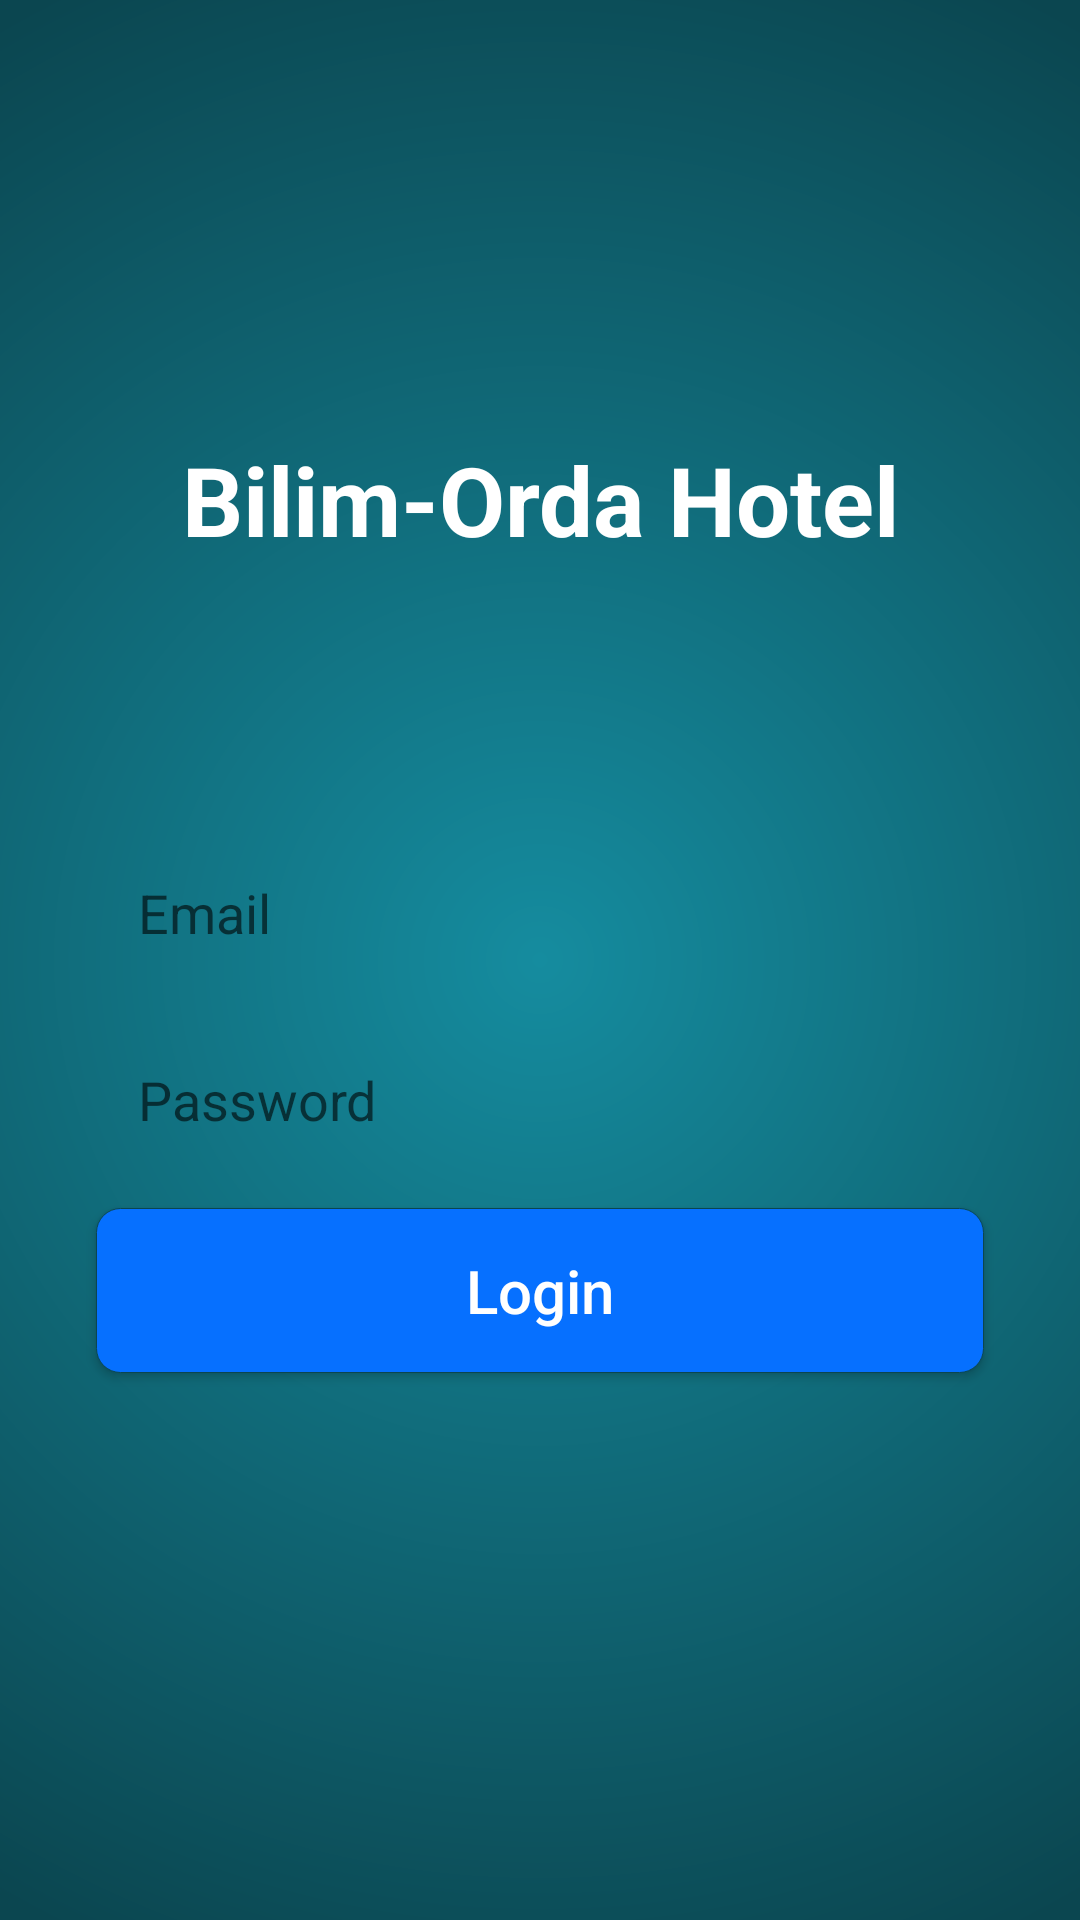

Write the Android layout XML for this screen, with the resource values it uses.
<!-- AndroidManifest.xml: application theme AppTheme -->
<!-- res/layout/activity_login.xml -->
<?xml version="1.0" encoding="utf-8"?>
<androidx.constraintlayout.widget.ConstraintLayout xmlns:android="http://schemas.android.com/apk/res/android"
    xmlns:app="http://schemas.android.com/apk/res-auto"
    xmlns:tools="http://schemas.android.com/tools"
    android:layout_width="match_parent"
    android:layout_height="match_parent"
    tools:context=".LoginActivity"
    android:background="@drawable/gradient_color"
    >
    <ImageView
        android:id="@+id/en_ic"
        android:layout_width="40dp"
        android:layout_height="35dp"
        android:src="@drawable/english_ic"
        app:layout_constraintTop_toTopOf="parent"
        app:layout_constraintEnd_toEndOf="parent"
        android:layout_marginRight="10dp"
        android:layout_marginTop="10dp"
         />
    <TextView
        android:id="@+id/bilim_orda"
        android:layout_width="match_parent"
        android:layout_height="wrap_content"
        android:text="@string/app_name"
        android:textColor="@color/white"
        android:textSize="32sp"
        android:gravity="center"
        app:layout_constraintTop_toTopOf="parent"
        app:layout_constraintStart_toStartOf="parent"
        app:layout_constraintEnd_toEndOf="parent"
        android:layout_marginTop="145dp"
        android:textStyle="bold"
        />
    <EditText
        android:id="@+id/email_input"
        android:layout_width="match_parent"
        android:layout_height="wrap_content"
        android:hint="@string/email"
        android:background="@drawable/login_input_bg"
        app:layout_constraintTop_toBottomOf="@+id/bilim_orda"
        android:layout_marginLeft="32dp"
        android:layout_marginRight="32dp"
        android:padding="14dp"
        android:layout_marginTop="90dp"
        />
    <EditText
        android:id="@+id/password_input"
        android:layout_width="match_parent"
        android:layout_height="wrap_content"
        android:hint="@string/password"
        android:background="@drawable/login_input_bg"
        app:layout_constraintTop_toBottomOf="@+id/email_input"
        android:layout_marginLeft="32dp"
        android:layout_marginRight="32dp"
        android:padding="14dp"
        android:layout_marginTop="10dp"
        />
    <Button
        android:layout_width="match_parent"
        android:layout_height="wrap_content"
        android:text="@string/login"
        android:textSize="20sp"
        android:textAllCaps="false"
        android:background="@drawable/button_bg"
        android:layout_marginLeft="32dp"
        android:layout_marginRight="32dp"
        android:padding="14dp"
        android:layout_marginTop="10dp"
        android:textColor="@color/white"
        app:layout_constraintTop_toBottomOf="@+id/password_input"
        android:elevation="4dp"
        />

</androidx.constraintlayout.widget.ConstraintLayout>
<!-- resources referenced by this layout -->
<resources>
  <color name="white">#fff</color>
  <!-- drawable button_bg (drawable-v24) -->
  <?xml version="1.0" encoding="utf-8"?>
  <layer-list xmlns:android="http://schemas.android.com/apk/res/android">
      <item>
          <shape
              android:shape="rectangle"
              >
              <solid android:color="@color/blue"/>
              <stroke android:color="@color/colorBackground" android:width="0.1dp"/>
              <corners android:radius="8dp"/>
  
          </shape>
      </item>
  </layer-list>
  <!-- drawable gradient_color (drawable) -->
  <?xml version="1.0" encoding="utf-8"?>
  <shape xmlns:android="http://schemas.android.com/apk/res/android"
      android:shape="rectangle">
      <gradient
          android:centerX="50%"
          android:centerY="50%"
          android:endColor="@color/colorBackground"
          android:gradientRadius="100%"
          android:startColor="@color/gradient"
          android:type="radial"/>
  </shape>
  <string name="app_name">Bilim-Orda Hotel</string>
  <string name="email">Email</string>
  <string name="login">Login</string>
  <string name="password">Password</string>
  <style name="AppTheme" parent="Theme.AppCompat.Light.NoActionBar">
          
          <item name="colorPrimary">@color/colorPrimary</item>
          <item name="colorPrimaryDark">@color/colorPrimaryDark</item>
          <item name="colorAccent">@color/colorAccent</item>
      </style>
  <color name="blue">#0670FF</color>
  <color name="colorBackground">#0B4650</color>
  <color name="gradient">#158C9F</color>
  <color name="colorPrimary">#008577</color>
  <color name="colorPrimaryDark">#00574B</color>
  <color name="colorAccent">#D81B60</color>
</resources>
